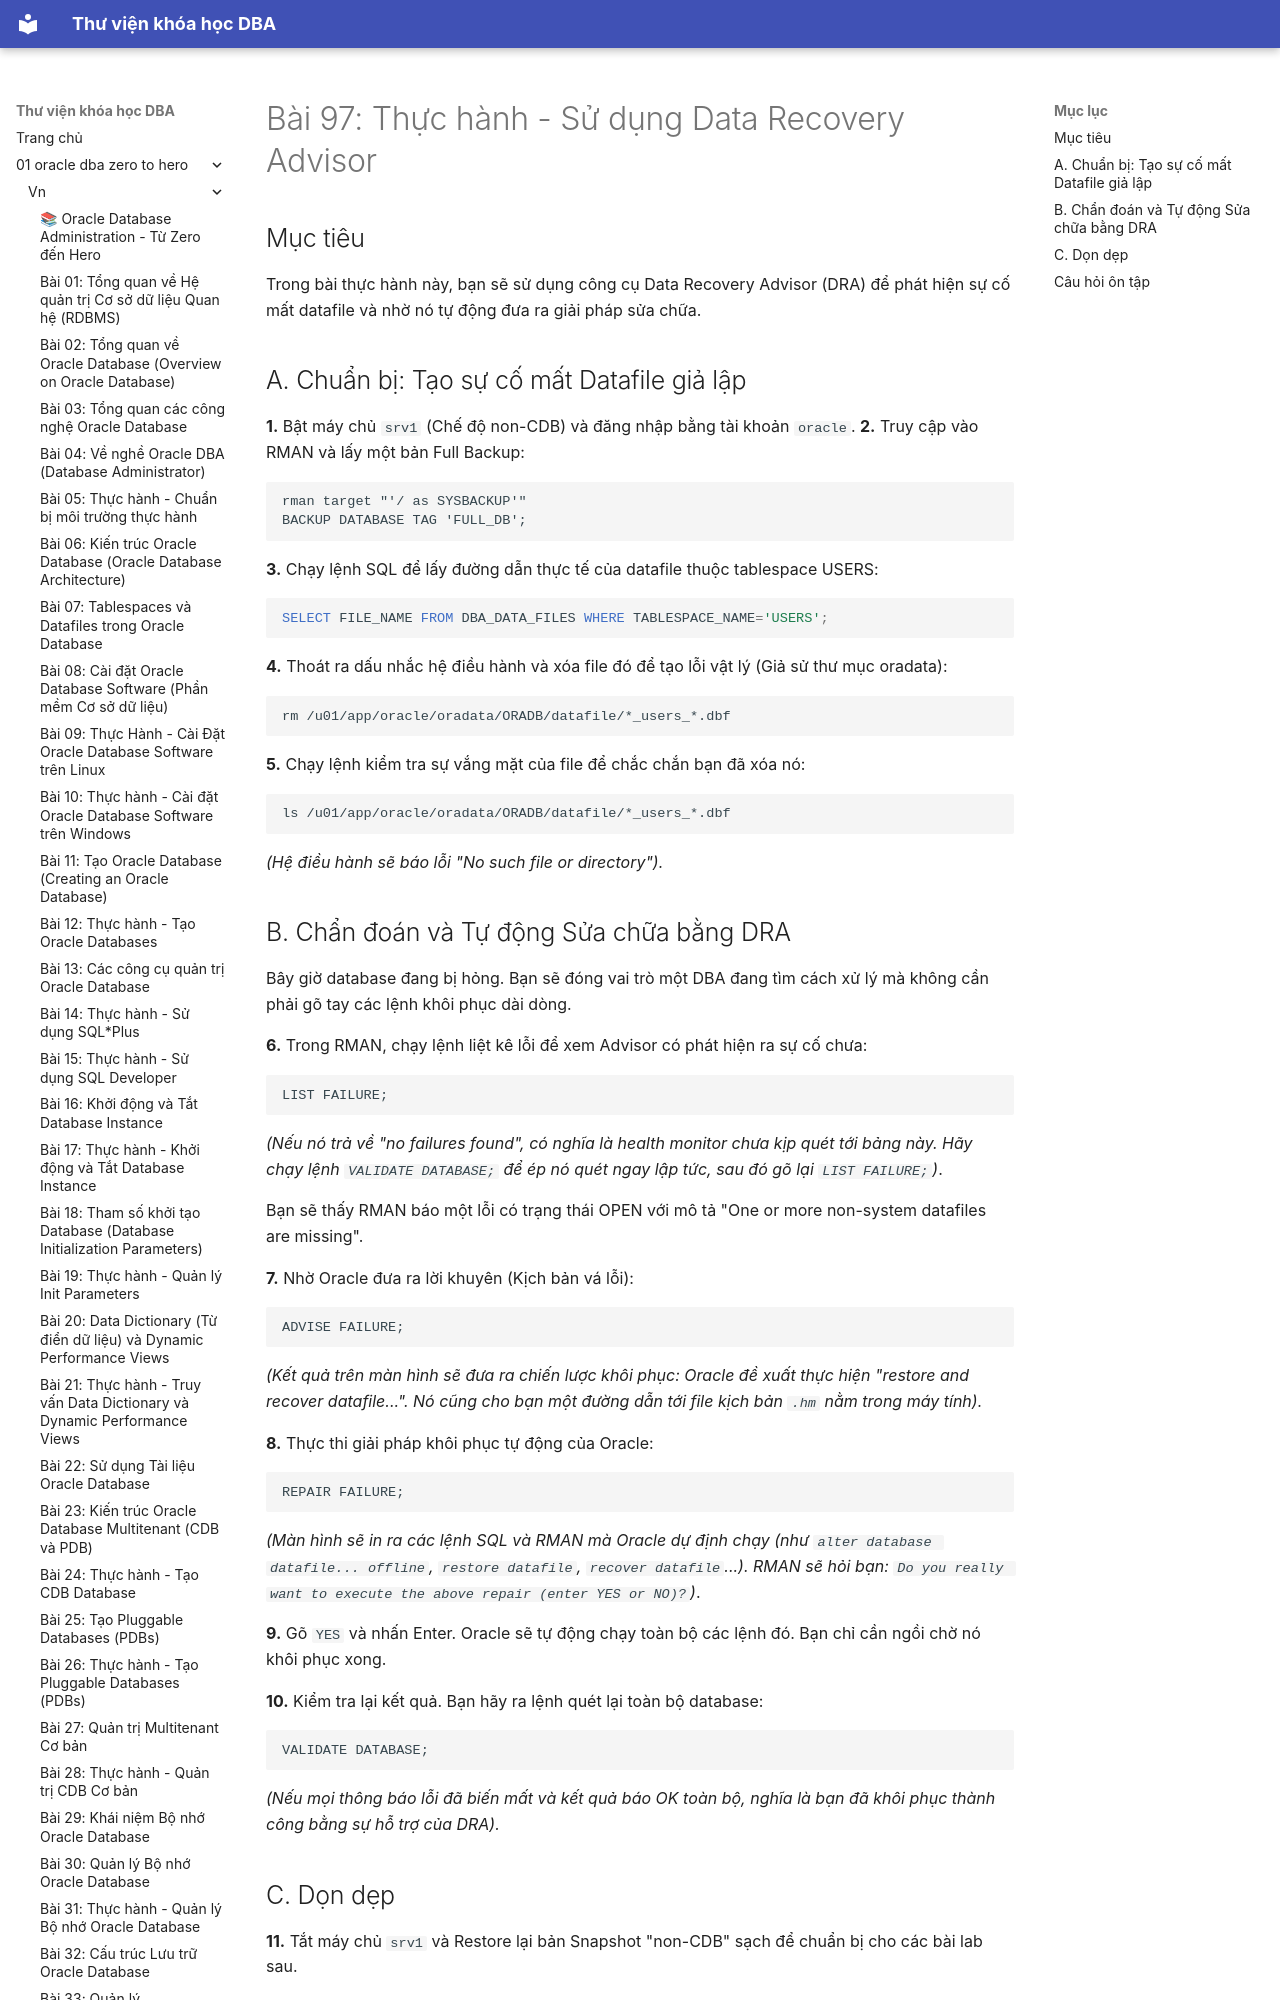

repository: quochuyag/MkDocs_local · page: 01-oracle-dba-zero-to-hero/vn/097-thuc-hanh-recovery-advisor/index.html · generator: mkdocs

---
title: 'Bài 97: Thực hành - Sử dụng Data Recovery Advisor'
course: 01-oracle-dba-zero-to-hero
source: Oracle-Database-Administration-from-Zero-to-Hero/VN/97-thuc-hanh-recovery-advisor.md
---

# Bài 97: Thực hành - Sử dụng Data Recovery Advisor

## Mục tiêu
Trong bài thực hành này, bạn sẽ sử dụng công cụ Data Recovery Advisor (DRA) để phát hiện sự cố mất datafile và nhờ nó tự động đưa ra giải pháp sửa chữa.

## A. Chuẩn bị: Tạo sự cố mất Datafile giả lập
**1.** Bật máy chủ `srv1` (Chế độ non-CDB) và đăng nhập bằng tài khoản `oracle`.
**2.** Truy cập vào RMAN và lấy một bản Full Backup:
```rman
rman target "'/ as SYSBACKUP'"
BACKUP DATABASE TAG 'FULL_DB';
```
**3.** Chạy lệnh SQL để lấy đường dẫn thực tế của datafile thuộc tablespace USERS:
```sql
SELECT FILE_NAME FROM DBA_DATA_FILES WHERE TABLESPACE_NAME='USERS';
```
**4.** Thoát ra dấu nhắc hệ điều hành và xóa file đó để tạo lỗi vật lý (Giả sử thư mục oradata):
```bash
rm /u01/app/oracle/oradata/ORADB/datafile/*_users_*.dbf
```
**5.** Chạy lệnh kiểm tra sự vắng mặt của file để chắc chắn bạn đã xóa nó:
```bash
ls /u01/app/oracle/oradata/ORADB/datafile/*_users_*.dbf
```
*(Hệ điều hành sẽ báo lỗi "No such file or directory").*
